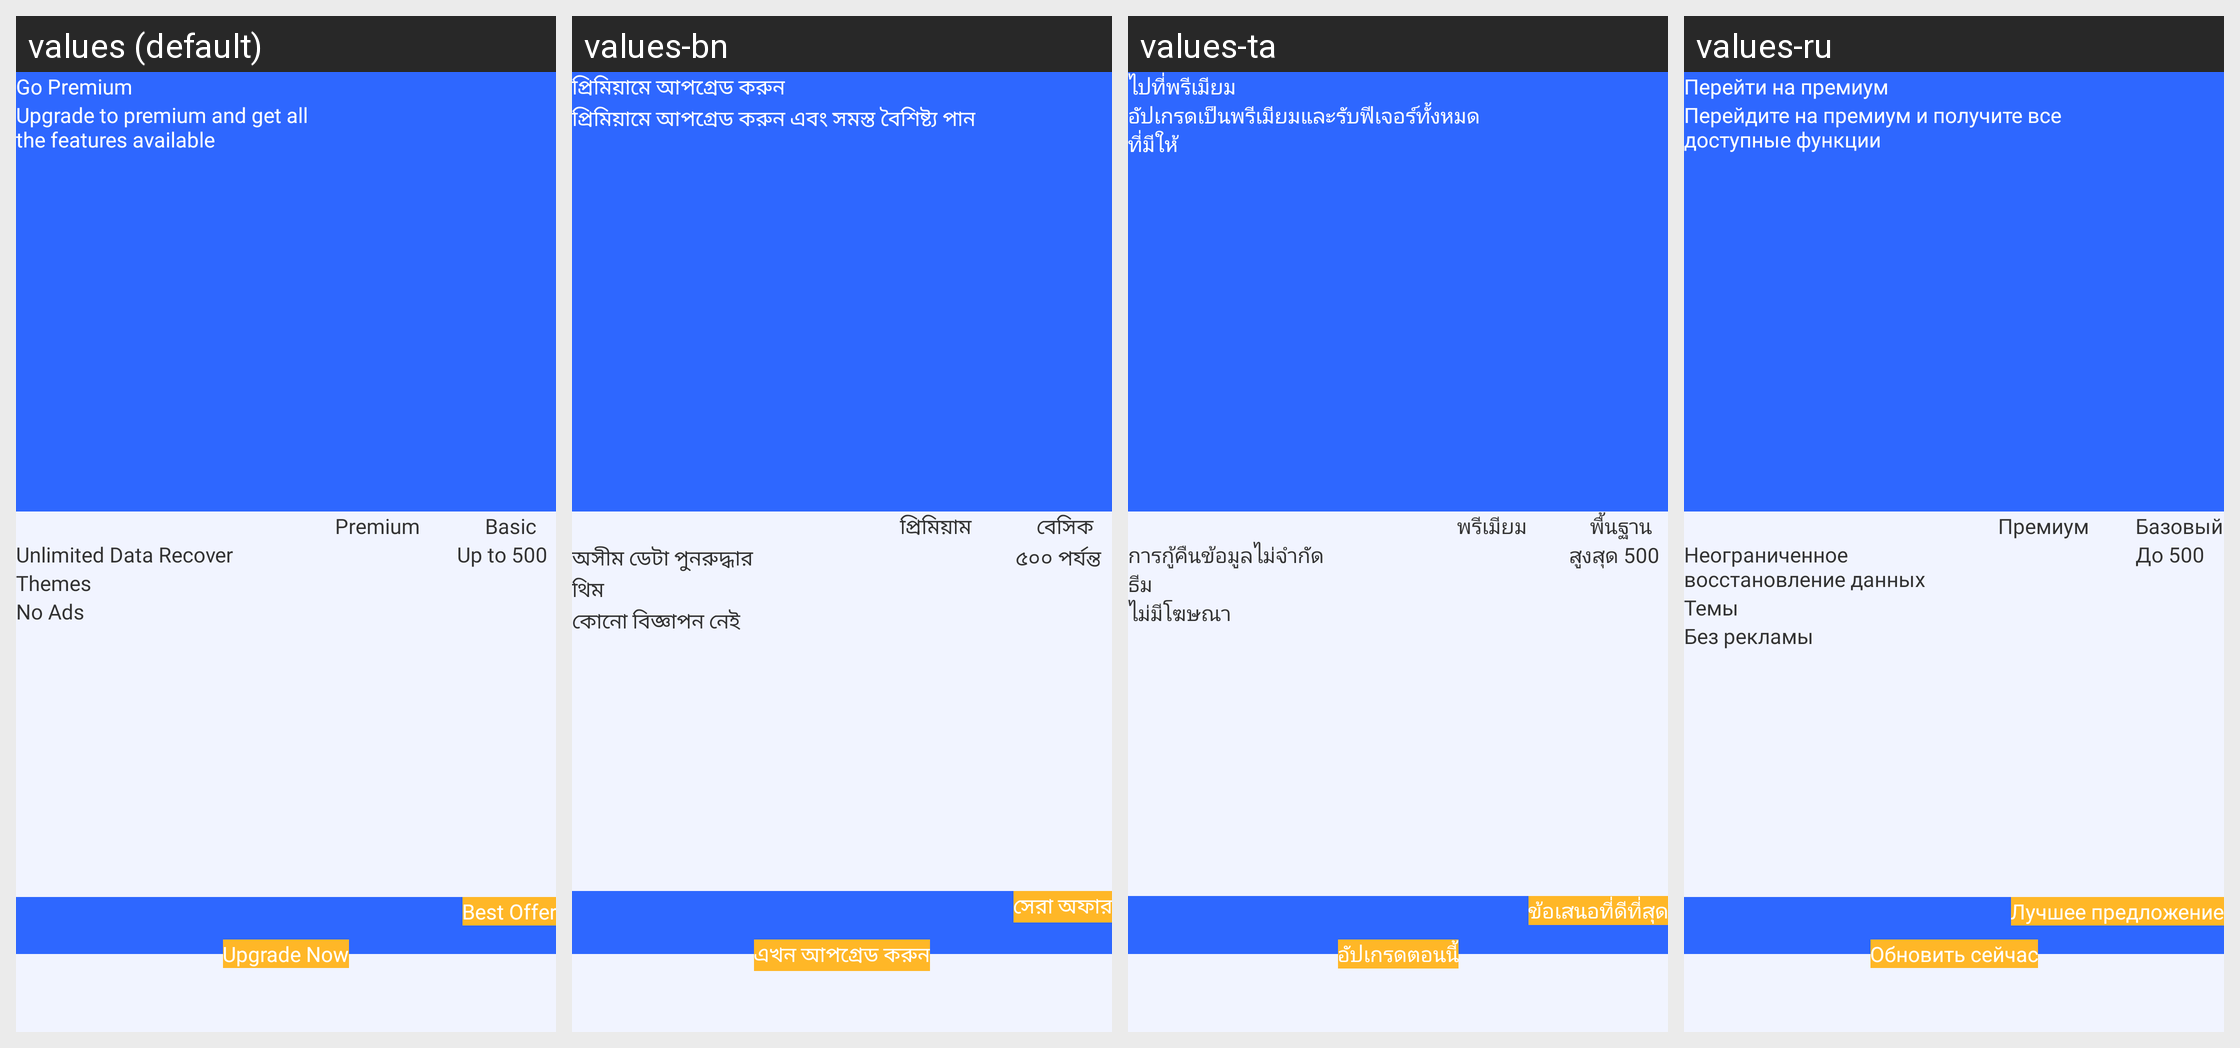

The Android screen above is rendered under several locales of the same app. Produce the string resources it draws, with the default and per-locale values.
Android screen res/layout/activity_premium.xml rendered under 4 locales, left to right: values (default), values-bn, values-ta, values-ru. Device: Nexus 5 (rendered at 1080×1920; each locale shown at half size, 540×960, under a caption strip naming it); theme LightTheme.
Other locales in the repository, not shown: values-af, values-ar, values-da, values-de, values-es, values-fr, values-hi, values-it, values-ja, values-ko, values-ms, values-nl, values-no, values-pt, values-sv, values-tr, values-uk, values-ur, values-zh.
Strings drawn on this screen, with the default value and each locale's value (text and hints the layout hard-codes, and strings that could not be matched under every locale, appear in the picture but are not listed):

go_premium
  values: Go Premium
  values-bn: প্রিমিয়ামে আপগ্রেড করুন
  values-ta: ไปที่พรีเมียม
  values-ru: Перейти на премиум

upgrade_to_premium_and_get_all_nthe_features_available
  values: Upgrade to premium and get all
      the features available
  values-bn: প্রিমিয়ামে আপগ্রেড করুন এবং সমস্ত বৈশিষ্ট্য পান
  values-ta: อัปเกรดเป็นพรีเมียมและรับฟีเจอร์ทั้งหมด
      ที่มีให้
  values-ru: Перейдите на премиум и получите все
      доступные функции

premium
  values: Premium
  values-bn: প্রিমিয়াম
  values-ta: พรีเมียม
  values-ru: Премиум

basic
  values: Basic
  values-bn: বেসিক
  values-ta: พื้นฐาน
  values-ru: Базовый

unlimited_data_recover
  values: Unlimited Data Recover
  values-bn: অসীম ডেটা পুনরুদ্ধার
  values-ta: การกู้คืนข้อมูลไม่จำกัด
  values-ru: Неограниченное восстановление данных

upto_500
  values: Up to 500
  values-bn: ৫০০ পর্যন্ত
  values-ta: สูงสุด 500
  values-ru: До 500

themes
  values: Themes
  values-bn: থিম
  values-ta: ธีม
  values-ru: Темы

no_ads
  values: No Ads
  values-bn: কোনো বিজ্ঞাপন নেই
  values-ta: ไม่มีโฆษณา
  values-ru: Без рекламы

best_offer
  values: Best Offer
  values-bn: সেরা অফার
  values-ta: ข้อเสนอที่ดีที่สุด
  values-ru: Лучшее предложение

upgrade_now
  values: Upgrade Now
  values-bn: এখন আপগ্রেড করুন
  values-ta: อัปเกรดตอนนี้
  values-ru: Обновить сейчас
